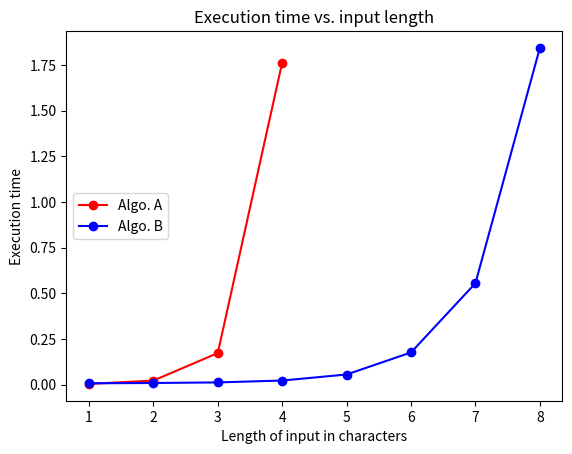

The matplotlib source for this figure:
'''
import matplotlib.pyplot as plt

# Column 2 from data table
A_input_chars = [1, 2, 3, 4]
B_input_chars = [1, 2, 3, 4, 5, 6, 7, 8]

# Column 3 and 4 from data table
# Replace list elements with your times
A_time = [0.0068,0.0136,0.195,2.029] 
B_time = [0.0257,0.0385,0.0216,0.0353,0.0721,0.202,0.633,1.938]

fig, ax = plt.subplots(1,1)
# plot(x_list, y_list, "color and style")
ax.plot(A_input_chars, A_time, 'ro-', label='Algorithm A') # red dots
ax.plot(B_input_chars, B_time, 'bo-',label='Algorithm B') # blue dots

# Label and show
ax.set_xlabel ("Length of input in characters")
ax.set_ylabel("Worst case execution time")
ax.set_title("Execution time vs. input length")
ax.legend(loc='center left')
ax.margins(.1)
fig.set_facecolor('white')
fig.show()


'''


import matplotlib
matplotlib.use('Agg')
import matplotlib.pyplot as plt

# Column 2 from data table
A_input_chars = [1, 2, 3, 4]
B_input_chars = [1, 2, 3, 4, 5, 6, 7, 8]

# Column 3 and 4 from data table
# Replace list elements with your times
A_time = [
0.00354290008545,
0.0218169689178,
0.172673940659,
1.76431298256
]
B_time = [
0.00706100463867,
0.00862884521484,
0.0118138790131,
0.022068977356,
0.0551450252533,
0.175952911377,
0.555413007736,
1.84425592422
]

fig, ax = plt.subplots(1,1)
# plot(x_list, y_list, "color and style")
ax.plot(A_input_chars, A_time, 'ro-', label='Algo. A') # red dots
ax.plot(B_input_chars, B_time, 'bo-', label='Algo. B') # blue dots

# Label and show
ax.set_xlabel ("Length of input in characters")
ax.set_ylabel("Execution time")
ax.set_title("Execution time vs. input length")
ax.legend(loc='center left') # Show and place the legend fig.set_facecolor('white')
fig.savefig('graph_data')
